8-way image classification set "split" from GitHub (DidierFlamm/My-Projects); label vocabulary: basophil, eosinophil, erythroblast, lymphoblast, lymphocyte, monocyte, neutrophil, platelet.

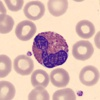
Label: eosinophil

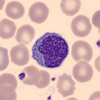
Label: monocyte

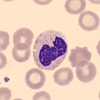
Label: neutrophil

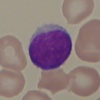
Label: lymphoblast

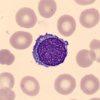
Label: lymphocyte

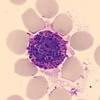
Label: basophil
